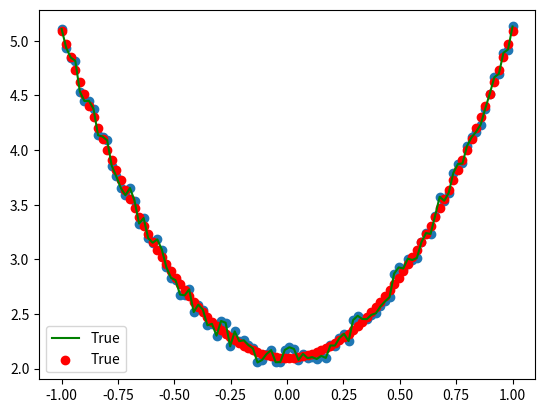

Python code for this plot:
import numpy as np
import matplotlib.pyplot as plt

np.random.seed(100)
x = np.linspace(-1, 1, 100).reshape(100, -1)
y = 3 * np.power(x, 2) + 2 + 0.2 * np.random.rand(x.size).reshape(100, -1)
plt.scatter(x, y)
plt.show()

w = np.random.rand(1, 1)
b = np.random.rand(1, 1)
lr = 0.001
for i in range(800):
    predict = w * np.power(x, 2) + b
    loss = 0.5 * (predict - y) ** 2
    loss = loss.sum()
    grad_w = np.sum((predict - y) * np.power(x, 2))
    grad_b = np.sum(predict - y)
    w -= lr * grad_w
    b -= lr * grad_b
print(w, b)

predict = w * np.power(x, 2) + b
plt.plot(x, y, color="g", label=True)
plt.scatter(x, predict, color="r", label=True)
plt.legend()
plt.show()



